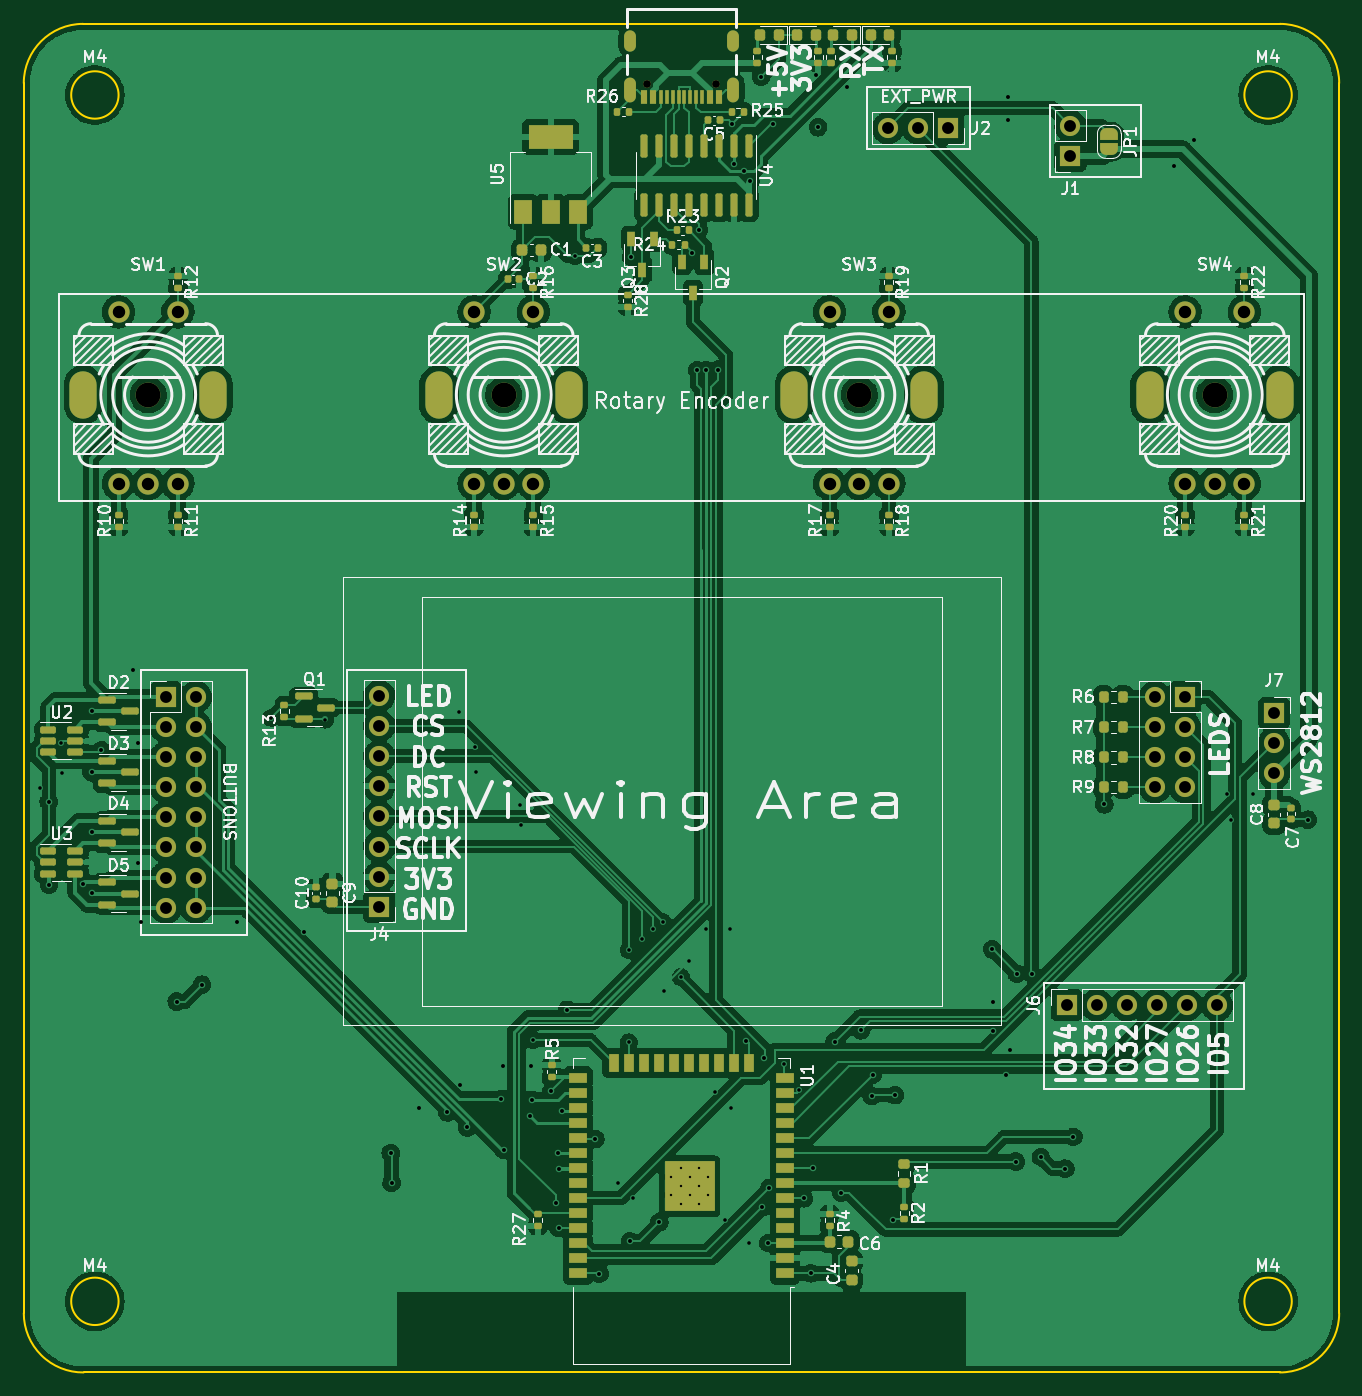
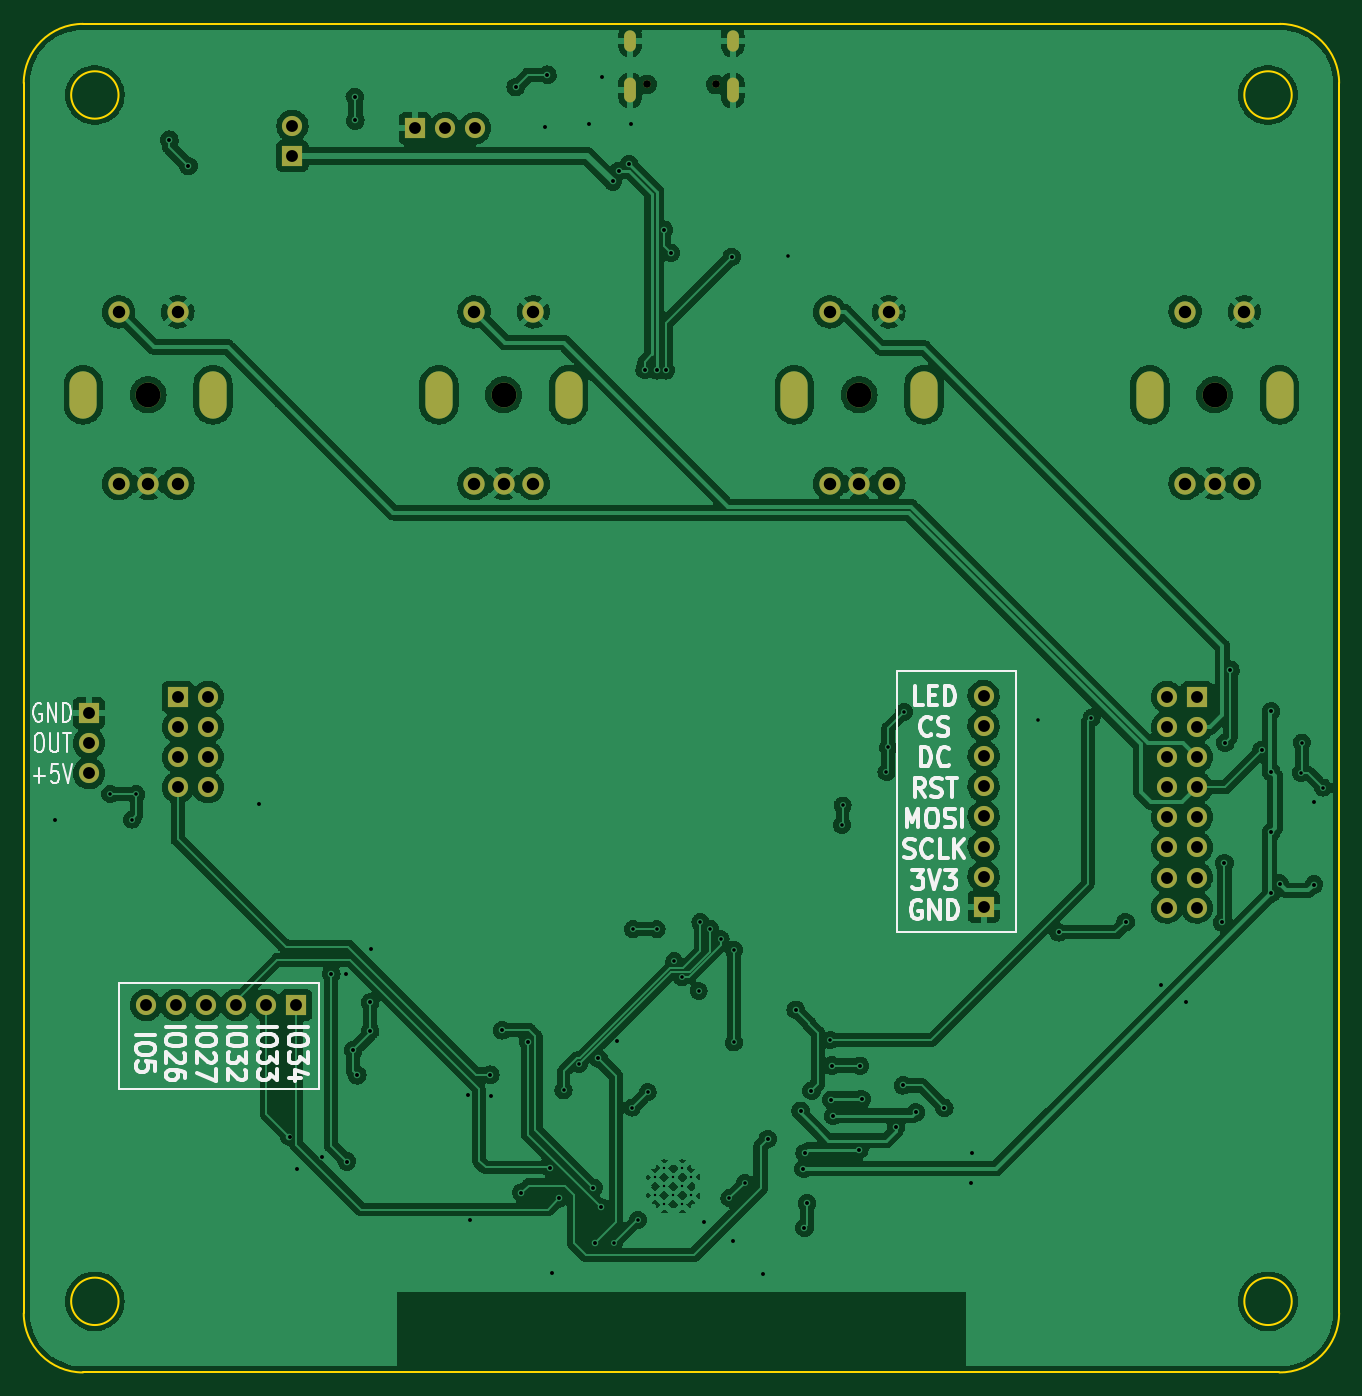
Circuit board: 11 layer files. Board 111.0 x 113.8 mm.
- bottom_copper: obs-studio-controller-CuBottom.gbr (324427 bytes)
- top_copper: obs-studio-controller-CuTop.gbr (378754 bytes)
- outline: obs-studio-controller-EdgeCuts.gbr (1247 bytes)
- bottom_mask: obs-studio-controller-MaskBottom.gbr (2875 bytes)
- top_mask: obs-studio-controller-MaskTop.gbr (12692 bytes)
- drill: obs-studio-controller-NPTH.drl (274 bytes)
- drill: obs-studio-controller-PTH.drl (4503 bytes)
- paste: obs-studio-controller-PasteBottom.gbr (1346 bytes)
- paste: obs-studio-controller-PasteTop.gbr (10021 bytes)
- bottom_silk: obs-studio-controller-SilkBottom.gbr (18167 bytes)
- top_silk: obs-studio-controller-SilkTop.gbr (109205 bytes)

=== bottom_copper: obs-studio-controller-CuBottom.gbr (324427 bytes, source omitted) ===
=== top_copper: obs-studio-controller-CuTop.gbr (378754 bytes, source omitted) ===
=== outline: obs-studio-controller-EdgeCuts.gbr ===
%TF.GenerationSoftware,KiCad,Pcbnew,(6.0.10)*%
%TF.CreationDate,2023-01-13T22:11:55+01:00*%
%TF.ProjectId,obs-studio-controller,6f62732d-7374-4756-9469-6f2d636f6e74,rev?*%
%TF.SameCoordinates,Original*%
%TF.FileFunction,Profile,NP*%
%FSLAX46Y46*%
G04 Gerber Fmt 4.6, Leading zero omitted, Abs format (unit mm)*
G04 Created by KiCad (PCBNEW (6.0.10)) date 2023-01-13 22:11:55*
%MOMM*%
%LPD*%
G01*
G04 APERTURE LIST*
%TA.AperFunction,Profile*%
%ADD10C,0.200000*%
%TD*%
G04 APERTURE END LIST*
D10*
X98000000Y-75000000D02*
X-2950000Y-74999999D01*
X98000000Y-75000000D02*
G75*
G03*
X103000000Y-70000000I0J5000000D01*
G01*
X-3000000Y38800000D02*
X98000000Y38800000D01*
X-8000249Y-70000000D02*
G75*
G03*
X-2950000Y-74999999I5000248J-1D01*
G01*
X-8000249Y-70000000D02*
X-8000000Y33800000D01*
X0Y32800000D02*
G75*
G03*
X0Y32800000I-2000000J0D01*
G01*
X99000000Y32800000D02*
G75*
G03*
X99000000Y32800000I-2000000J0D01*
G01*
X103000000Y33800000D02*
G75*
G03*
X98000000Y38800000I-5000000J0D01*
G01*
X-3000000Y38800000D02*
G75*
G03*
X-8000000Y33800000I0J-5000000D01*
G01*
X103000000Y33800000D02*
X103000000Y-70000000D01*
X0Y-69000000D02*
G75*
G03*
X0Y-69000000I-2000000J0D01*
G01*
X99000000Y-69000000D02*
G75*
G03*
X99000000Y-69000000I-2000000J0D01*
G01*
M02*

=== bottom_mask: obs-studio-controller-MaskBottom.gbr ===
%TF.GenerationSoftware,KiCad,Pcbnew,(6.0.10)*%
%TF.CreationDate,2023-01-13T22:11:54+01:00*%
%TF.ProjectId,obs-studio-controller,6f62732d-7374-4756-9469-6f2d636f6e74,rev?*%
%TF.SameCoordinates,Original*%
%TF.FileFunction,Soldermask,Bot*%
%TF.FilePolarity,Negative*%
%FSLAX46Y46*%
G04 Gerber Fmt 4.6, Leading zero omitted, Abs format (unit mm)*
G04 Created by KiCad (PCBNEW (6.0.10)) date 2023-01-13 22:11:54*
%MOMM*%
%LPD*%
G01*
G04 APERTURE LIST*
%ADD10R,1.700000X1.700000*%
%ADD11O,1.700000X1.700000*%
%ADD12C,2.100000*%
%ADD13C,1.800000*%
%ADD14O,2.300000X4.000000*%
%ADD15C,0.650000*%
%ADD16O,1.000000X2.100000*%
%ADD17O,1.000000X1.800000*%
G04 APERTURE END LIST*
D10*
%TO.C,J4*%
X22000000Y-35700000D03*
D11*
X22000000Y-33160000D03*
X22000000Y-30620000D03*
X22000000Y-28080000D03*
X22000000Y-25540000D03*
X22000000Y-23000000D03*
X22000000Y-20460000D03*
X22000000Y-17920000D03*
%TD*%
D12*
%TO.C,SW3*%
X62500000Y7500000D03*
D13*
X60000000Y0D03*
X65000000Y0D03*
X62500000Y0D03*
X60000000Y14500000D03*
X65000000Y14500000D03*
D14*
X57030000Y7500000D03*
X67970000Y7500000D03*
%TD*%
D12*
%TO.C,SW1*%
X2500000Y7500000D03*
D13*
X0Y0D03*
X5000000Y0D03*
X2500000Y0D03*
X0Y14500000D03*
X5000000Y14500000D03*
D14*
X-2970000Y7500000D03*
X7970000Y7500000D03*
%TD*%
D12*
%TO.C,SW2*%
X32500000Y7500000D03*
D13*
X30000000Y0D03*
X35000000Y0D03*
X32500000Y0D03*
X30000000Y14500000D03*
X35000000Y14500000D03*
D14*
X27030000Y7500000D03*
X37970000Y7500000D03*
%TD*%
D12*
%TO.C,SW4*%
X92500000Y7500000D03*
D13*
X90000000Y0D03*
X95000000Y0D03*
X92500000Y0D03*
X90000000Y14500000D03*
X95000000Y14500000D03*
D14*
X87030000Y7500000D03*
X97970000Y7500000D03*
%TD*%
D10*
%TO.C,J2*%
X70000000Y30000000D03*
D11*
X67460000Y30000000D03*
X64920000Y30000000D03*
%TD*%
D10*
%TO.C,J3*%
X90000000Y-18000000D03*
D11*
X87460000Y-18000000D03*
X90000000Y-20540000D03*
X87460000Y-20540000D03*
X90000000Y-23080000D03*
X87460000Y-23080000D03*
X90000000Y-25620000D03*
X87460000Y-25620000D03*
%TD*%
D10*
%TO.C,J5*%
X4000000Y-18000000D03*
D11*
X6540000Y-18000000D03*
X4000000Y-20540000D03*
X6540000Y-20540000D03*
X4000000Y-23080000D03*
X6540000Y-23080000D03*
X4000000Y-25620000D03*
X6540000Y-25620000D03*
X4000000Y-28160000D03*
X6540000Y-28160000D03*
X4000000Y-30700000D03*
X6540000Y-30700000D03*
X4000000Y-33240000D03*
X6540000Y-33240000D03*
X4000000Y-35780000D03*
X6540000Y-35780000D03*
%TD*%
D10*
%TO.C,J7*%
X97500000Y-19350000D03*
D11*
X97500000Y-21890000D03*
X97500000Y-24430000D03*
%TD*%
D15*
%TO.C,USBC1*%
X44610000Y33690000D03*
X50390000Y33690000D03*
D16*
X51820000Y33190000D03*
D17*
X51820000Y37370000D03*
X43180000Y37370000D03*
D16*
X43180000Y33190000D03*
%TD*%
D10*
%TO.C,J1*%
X80325001Y27649999D03*
D11*
X80325001Y30189999D03*
%TD*%
D10*
%TO.C,J6*%
X80000000Y-44000000D03*
D11*
X82540000Y-44000000D03*
X85080000Y-44000000D03*
X87620000Y-44000000D03*
X90160000Y-44000000D03*
X92700000Y-44000000D03*
%TD*%
M02*

=== top_mask: obs-studio-controller-MaskTop.gbr (12692 bytes, source omitted) ===
=== drill: obs-studio-controller-NPTH.drl ===
M48
; DRILL file {KiCad (6.0.10)} date Fr 13 Jän 2023 22:11:55
; FORMAT={-:-/ absolute / inch / decimal}
; #@! TF.CreationDate,2023-01-13T22:11:55+01:00
; #@! TF.GenerationSoftware,Kicad,Pcbnew,(6.0.10)
; #@! TF.FileFunction,NonPlated,1,2,NPTH
FMAT,2
INCH
%
G90
G05
T0
M30

=== drill: obs-studio-controller-PTH.drl ===
M48
; DRILL file {KiCad (6.0.10)} date Fr 13 Jän 2023 22:11:55
; FORMAT={-:-/ absolute / inch / decimal}
; #@! TF.CreationDate,2023-01-13T22:11:55+01:00
; #@! TF.GenerationSoftware,Kicad,Pcbnew,(6.0.10)
; #@! TF.FileFunction,Plated,1,2,PTH
FMAT,2
INCH
; #@! TA.AperFunction,Plated,PTH,ComponentDrill
T1C0.0079
; #@! TA.AperFunction,Plated,PTH,ViaDrill
T2C0.0118
; #@! TA.AperFunction,Plated,PTH,ViaDrill
T3C0.0130
; #@! TA.AperFunction,Plated,PTH,ComponentDrill
T4C0.0236
; #@! TA.AperFunction,Plated,PTH,ComponentDrill
T5C0.0256
; #@! TA.AperFunction,Plated,PTH,ComponentDrill
T6C0.0394
; #@! TA.AperFunction,Plated,PTH,ComponentDrill
T7C0.0413
; #@! TA.AperFunction,Plated,PTH,ComponentDrill
T8C0.0610
; #@! TA.AperFunction,Plated,PTH,ComponentDrill
T9C0.0827
%
G90
G05
T1
X1.8368Y-2.3044
X1.8368Y-2.3645
X1.8668Y-2.2744
X1.8668Y-2.3344
X1.8668Y-2.3945
X1.8969Y-2.3044
X1.8969Y-2.3645
X1.9269Y-2.2744
X1.9269Y-2.3344
X1.9269Y-2.3945
X1.9569Y-2.3044
X1.9569Y-2.3645
T2
X-0.2618Y-1.0098
X-0.1909Y-0.8602
X-0.187Y-0.9606
X0.5079Y-0.7776
X0.685Y-0.7835
X1.1299Y-0.7579
X1.1831Y-0.876
X1.189Y-0.9587
X1.3346Y-1.0689
X1.3366Y-1.1339
X1.376Y-1.8484
X1.5177Y0.7559
X1.6594Y-2.3228
X1.6949Y-1.5492
X1.6949Y-1.8563
X1.7106Y-2.374
X1.7402Y-1.5118
X1.7756Y-1.4783
X1.8071Y-1.4567
X1.813Y-1.685
X1.8681Y-1.6398
X1.8937Y-1.5866
X1.9528Y-1.4803
X1.9823Y-2.0217
X2.0146Y-2.4459
X2.0315Y-1.4803
X2.0335Y-2.0728
X2.0945Y-2.5236
X2.2106Y-1.9272
X2.2618Y-2.0157
X3.6811Y-1.0315
X3.6949Y-1.1161
X3.7677Y-1.0315
T3
X-0.2319Y-1.0563
X-0.2313Y-1.3317
X-0.1171Y-1.3287
X-0.0896Y-0.9587
X-0.0896Y-1.1575
X-0.0896Y-1.3602
X-0.0886Y-0.7559
X-0.0571Y-0.8858
X0.0463Y-0.6181
X0.064Y-0.8612
X0.0659Y-1.2608
X0.0738Y-1.4577
X0.1933Y-1.7205
X0.2764Y-1.6646
X0.3947Y-1.4567
X0.6171Y-1.4902
X0.9039Y-2.2244
X0.9071Y-2.3224
X0.997Y-2.0738
X1.0923Y-2.0888
X1.1339Y-1.999
X1.1575Y-2.1388
X1.2717Y-2.0443
X1.2776Y-1.9341
X1.2795Y-2.2126
X1.3661Y-2.1004
X1.3711Y-1.9331
X1.372Y-2.0472
X1.438Y-2.0167
X1.4528Y-2.3907
X1.4606Y-2.2234
X1.4616Y-2.4724
X1.4646Y-2.2756
X1.4744Y-2.0837
X1.4902Y-1.748
X1.5837Y-2.1772
X1.5976Y-2.6244
X1.6988Y-2.5167
X1.7028Y0.753
X1.7963Y-2.4537
X1.9055Y0.7667
X1.9223Y0.377
X1.9282Y0.8435
X1.9518Y0.377
X1.9921Y0.3789
X2.0378Y1.1957
X2.0438Y1.062
X2.0787Y1.0384
X2.085Y-1.85
X2.0984Y1.0039
X2.1343Y1.3516
X2.1388Y-2.4035
X2.1457Y-1.9094
X2.1585Y-2.5226
X2.1624Y-2.3396
X2.1756Y1.1957
X2.2766Y-2.374
X2.3008Y-2.6234
X2.3061Y-2.2736
X2.3154Y1.3587
X2.324Y1.1843
X2.3789Y-1.8533
X2.4016Y-2.3553
X2.4205Y1.3173
X2.4656Y-1.8159
X2.502Y-2.0344
X2.5049Y-1.9636
X2.5719Y-2.4478
X2.5787Y-2.0315
X2.9026Y-1.5472
X2.9045Y-1.7234
X2.9045Y-1.8171
X2.9469Y-1.9656
X2.9535Y1.2067
X2.9551Y1.2843
X2.9606Y-1.8819
X2.9813Y-2.252
X2.9843Y-1.628
X3.0335Y-1.628
X3.064Y-2.2372
X3.1457Y-2.2756
X3.1722Y-2.1703
X3.2744Y-1.0654
X3.5079Y1.0551
X3.5713Y1.1425
X3.9504Y-1.1165
T5
X1.7563Y1.3264
X1.9839Y1.3264
T6
X0.1575Y-0.7087
X0.1575Y-0.8087
X0.1575Y-0.9087
X0.1575Y-1.0087
X0.1575Y-1.1087
X0.1575Y-1.2087
X0.1575Y-1.3087
X0.1575Y-1.4087
X0.2575Y-0.7087
X0.2575Y-0.8087
X0.2575Y-0.9087
X0.2575Y-1.0087
X0.2575Y-1.1087
X0.2575Y-1.2087
X0.2575Y-1.3087
X0.2575Y-1.4087
X0.8661Y-0.7055
X0.8661Y-0.8055
X0.8661Y-0.9055
X0.8661Y-1.0055
X0.8661Y-1.1055
X0.8661Y-1.2055
X0.8661Y-1.3055
X0.8661Y-1.4055
X2.5559Y1.1811
X2.6559Y1.1811
X2.7559Y1.1811
X3.1496Y-1.7323
X3.1624Y1.1886
X3.1624Y1.0886
X3.2496Y-1.7323
X3.3496Y-1.7323
X3.4433Y-0.7087
X3.4433Y-0.8087
X3.4433Y-0.9087
X3.4433Y-1.0087
X3.4496Y-1.7323
X3.5433Y-0.7087
X3.5433Y-0.8087
X3.5433Y-0.9087
X3.5433Y-1.0087
X3.5496Y-1.7323
X3.6496Y-1.7323
X3.8386Y-0.7618
X3.8386Y-0.8618
X3.8386Y-0.9618
T7
X0.0Y0.5709
X0.0Y0.0
X0.0984Y0.0
X0.1969Y0.5709
X0.1969Y0.0
X1.1811Y0.5709
X1.1811Y0.0
X1.2795Y0.0
X1.378Y0.5709
X1.378Y0.0
X2.3622Y0.5709
X2.3622Y0.0
X2.4606Y0.0
X2.5591Y0.5709
X2.5591Y0.0
X3.5433Y0.5709
X3.5433Y0.0
X3.6417Y0.0
X3.7402Y0.5709
X3.7402Y0.0
T9
X0.0984Y0.2953
X1.2795Y0.2953
X2.4606Y0.2953
X3.6417Y0.2953
T4
G00X1.7Y1.4555
M15
G01X1.7Y1.487
M16
G05
G00X1.7Y1.285
M15
G01X1.7Y1.3283
M16
G05
G00X2.0402Y1.4555
M15
G01X2.0402Y1.487
M16
G05
G00X2.0402Y1.285
M15
G01X2.0402Y1.3283
M16
G05
T8
G00X-0.1169Y0.2667
M15
G01X-0.1169Y0.3238
M16
G05
G00X0.3138Y0.2667
M15
G01X0.3138Y0.3238
M16
G05
G00X1.0642Y0.2667
M15
G01X1.0642Y0.3238
M16
G05
G00X1.4949Y0.2667
M15
G01X1.4949Y0.3238
M16
G05
G00X2.2453Y0.2667
M15
G01X2.2453Y0.3238
M16
G05
G00X2.676Y0.2667
M15
G01X2.676Y0.3238
M16
G05
G00X3.4264Y0.2667
M15
G01X3.4264Y0.3238
M16
G05
G00X3.8571Y0.2667
M15
G01X3.8571Y0.3238
M16
G05
T0
M30

=== paste: obs-studio-controller-PasteBottom.gbr ===
%TF.GenerationSoftware,KiCad,Pcbnew,(6.0.10)*%
%TF.CreationDate,2023-01-13T22:11:55+01:00*%
%TF.ProjectId,obs-studio-controller,6f62732d-7374-4756-9469-6f2d636f6e74,rev?*%
%TF.SameCoordinates,Original*%
%TF.FileFunction,Paste,Bot*%
%TF.FilePolarity,Positive*%
%FSLAX46Y46*%
G04 Gerber Fmt 4.6, Leading zero omitted, Abs format (unit mm)*
G04 Created by KiCad (PCBNEW (6.0.10)) date 2023-01-13 22:11:55*
%MOMM*%
%LPD*%
G01*
G04 APERTURE LIST*
%ADD10C,1.800000*%
%ADD11O,2.300000X4.000000*%
%ADD12O,1.000000X2.100000*%
%ADD13O,1.000000X1.800000*%
G04 APERTURE END LIST*
D10*
%TO.C,SW3*%
X60000000Y0D03*
X65000000Y0D03*
X62500000Y0D03*
X60000000Y14500000D03*
X65000000Y14500000D03*
D11*
X57030000Y7500000D03*
X67970000Y7500000D03*
%TD*%
D10*
%TO.C,SW1*%
X0Y0D03*
X5000000Y0D03*
X2500000Y0D03*
X0Y14500000D03*
X5000000Y14500000D03*
D11*
X-2970000Y7500000D03*
X7970000Y7500000D03*
%TD*%
D10*
%TO.C,SW2*%
X30000000Y0D03*
X35000000Y0D03*
X32500000Y0D03*
X30000000Y14500000D03*
X35000000Y14500000D03*
D11*
X27030000Y7500000D03*
X37970000Y7500000D03*
%TD*%
D10*
%TO.C,SW4*%
X90000000Y0D03*
X95000000Y0D03*
X92500000Y0D03*
X90000000Y14500000D03*
X95000000Y14500000D03*
D11*
X87030000Y7500000D03*
X97970000Y7500000D03*
%TD*%
D12*
%TO.C,USBC1*%
X51820000Y33190000D03*
D13*
X51820000Y37370000D03*
X43180000Y37370000D03*
D12*
X43180000Y33190000D03*
%TD*%
M02*

=== paste: obs-studio-controller-PasteTop.gbr (10021 bytes, source omitted) ===
=== bottom_silk: obs-studio-controller-SilkBottom.gbr (18167 bytes, source omitted) ===
=== top_silk: obs-studio-controller-SilkTop.gbr (109205 bytes, source omitted) ===
